The GitHub repository Rahul2k/Hand-Gesture-Recognizer contains a labelled image folder "Hand-Gesture-Recognizer" with 4 categories: fist, one finger, perfect sign, two fingers. Examples follow, each with its label.

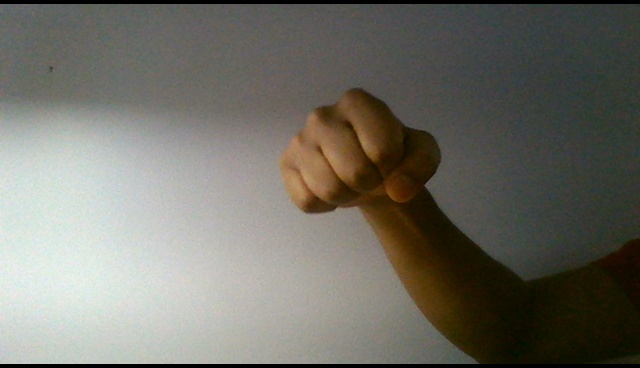
Label: fist

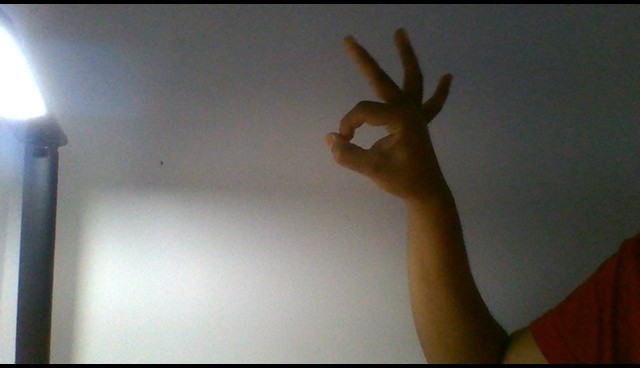
Label: perfect sign

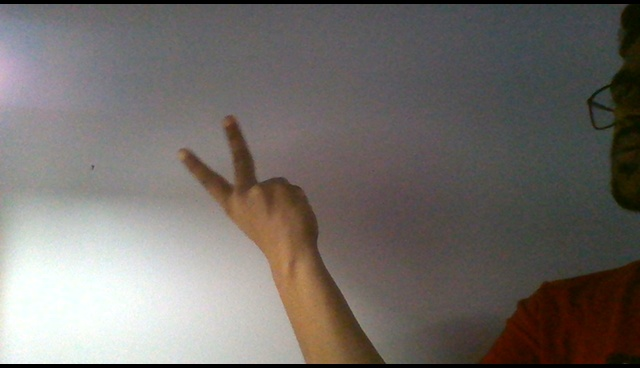
Label: two fingers

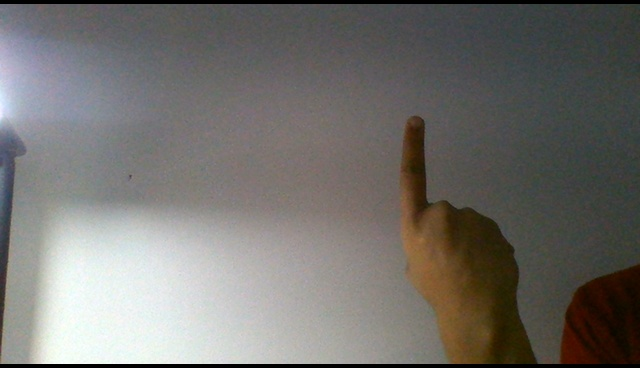
Label: one finger

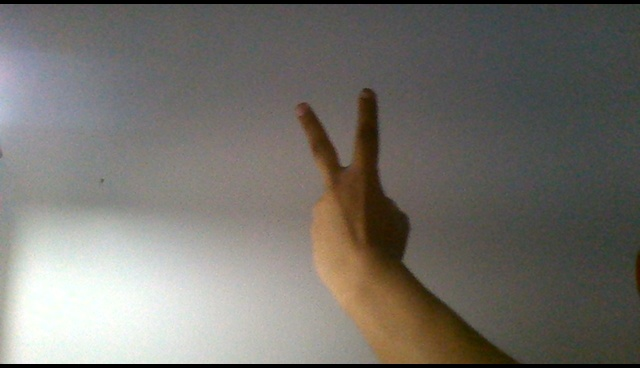
Label: two fingers

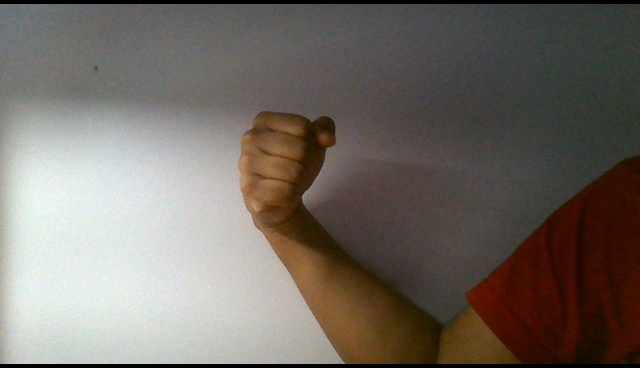
Label: fist
